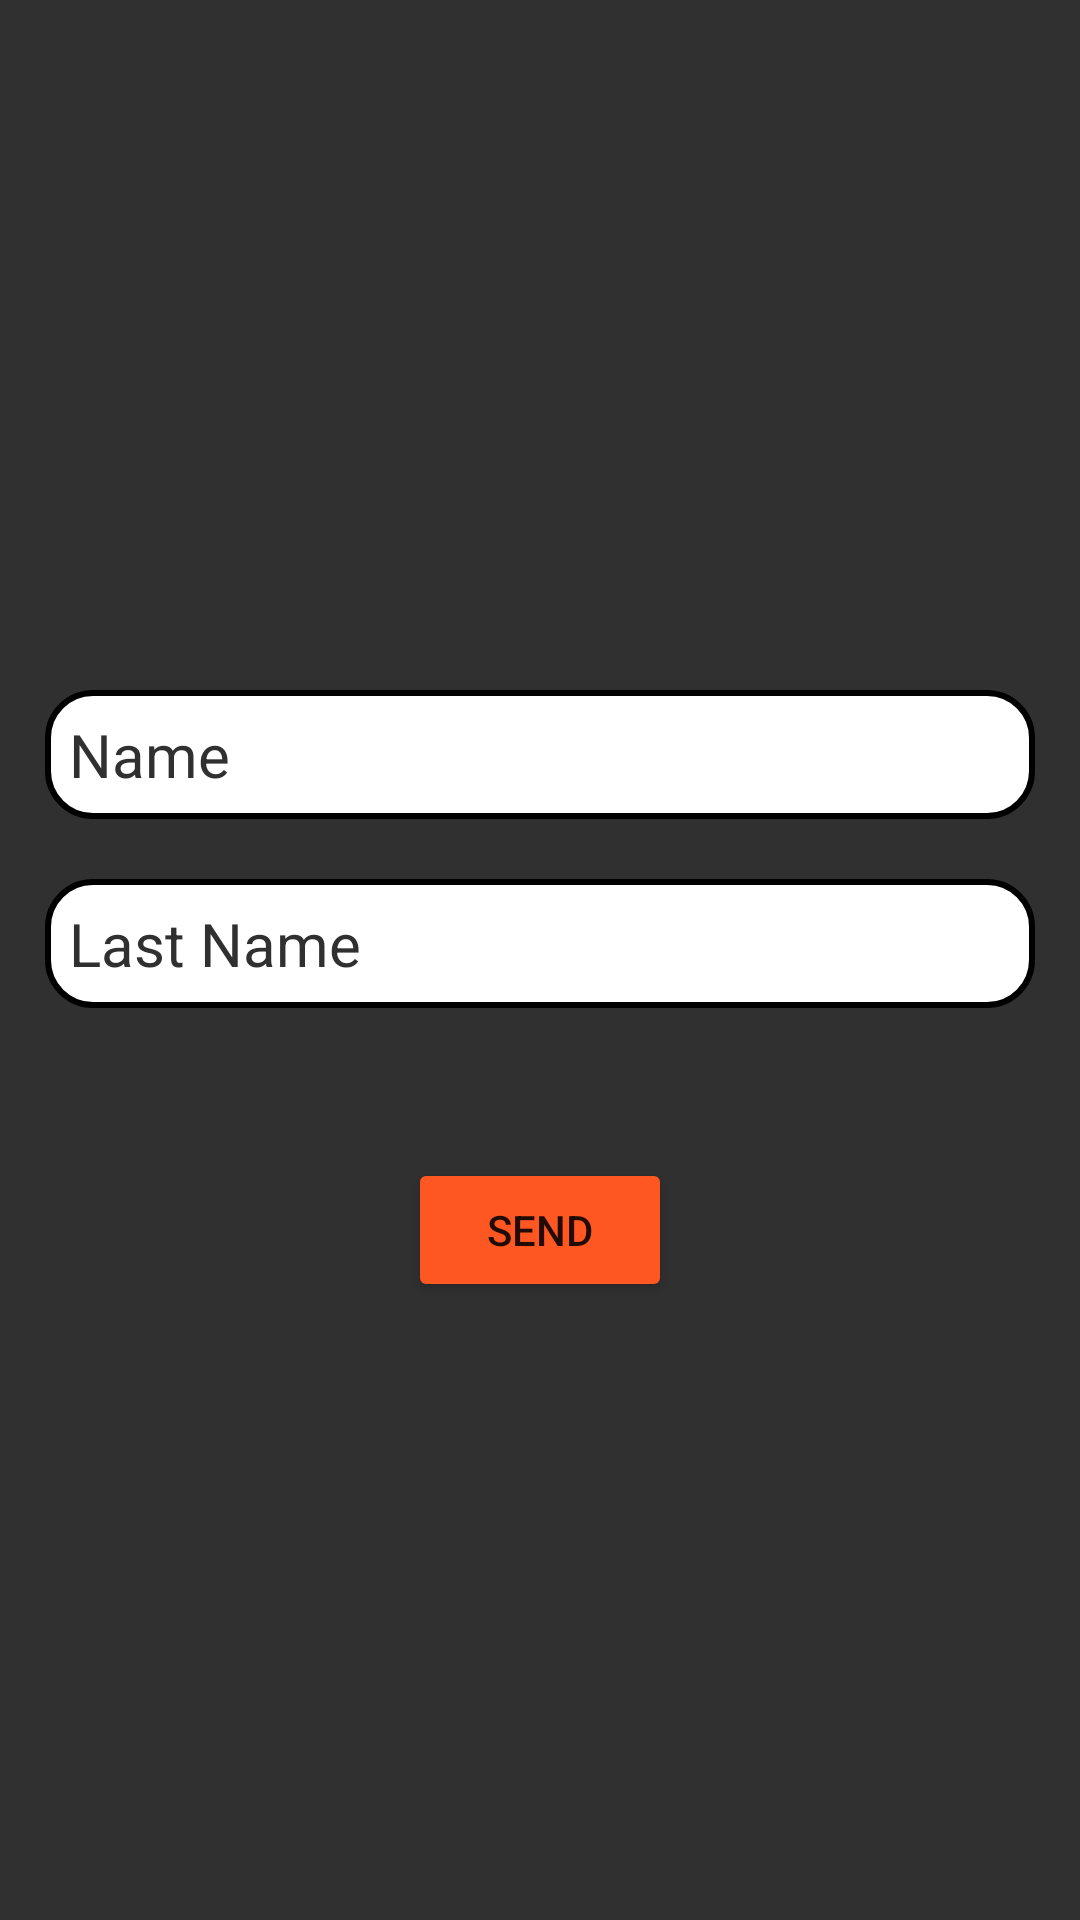

Android layout source for this screen:
<!-- AndroidManifest.xml: application theme Theme.Android1Fragments -->
<!-- res/layout/fragment_name.xml -->
<?xml version="1.0" encoding="utf-8"?>
<LinearLayout xmlns:android="http://schemas.android.com/apk/res/android"
    xmlns:tools="http://schemas.android.com/tools"
    android:layout_width="match_parent"
    android:layout_height="match_parent"
    android:background="@color/grey"
    android:orientation="vertical"
    tools:context=".NameFragment">

    


    <ImageView
        android:src="@drawable/ic_person_pin"
        android:layout_marginTop="10dp"
        android:layout_gravity="center"
        android:layout_marginBottom="50dp"
        android:layout_width="150dp"
        android:layout_height="150dp"/>

    <EditText
        android:id="@+id/et_name"
        style="@style/EditText.Fragment"
        android:background="@drawable/edit_text_background"
        android:hint="Name"/>

    <EditText
        android:id="@+id/et_last_name"
        style="@style/EditText.Fragment"
        android:background="@drawable/edit_text_background"
        android:hint="Last Name"/>

    <Button
        android:id="@+id/btn_nf"
        android:backgroundTint="@color/orange"
        android:text="Send"
        android:layout_gravity="center"
        android:layout_marginTop="50dp"
        android:layout_width="wrap_content"
        android:layout_height="wrap_content"/>

</LinearLayout>
<!-- resources referenced by this layout -->
<resources>
  <color name="grey">#303030</color>
  <color name="orange">#FF5722</color>
  <!-- drawable edit_text_background (drawable) -->
  <?xml version="1.0" encoding="utf-8"?>
  <shape xmlns:android="http://schemas.android.com/apk/res/android">
  
  
      <stroke android:color="@color/black" android:width="2dp"/>
      <solid android:color="@color/white"/>
      <corners
          android:bottomRightRadius="15dp"
          android:bottomLeftRadius="15dp"
          android:topLeftRadius="15dp"
          android:topRightRadius="15dp"/>
  </shape>
  <style name="EditText.Fragment" parent="Widget.AppCompat.EditText">
          <item name="android:layout_width">match_parent</item>
          <item name="android:layout_height">wrap_content</item>
          <item name="android:layout_marginHorizontal">15dp</item>
          <item name="android:padding">8dp</item>
          <item name="android:textSize">20sp</item>
          <item name="android:textStyle">normal</item>
          <item name="android:layout_marginTop">20dp</item>
          <item name="android:inputType">textCapWords</item>
          <item name="android:background">@color/white</item>
          <item name="android:textColorHint">@color/grey</item>
          <item name="android:textColor">@color/black</item>
      </style>
  <style name="Theme.Android1Fragments" parent="Theme.MaterialComponents.DayNight.DarkActionBar">
          
          <item name="colorPrimary">@color/purple_500</item>
          <item name="colorPrimaryVariant">@color/purple_700</item>
          <item name="colorOnPrimary">@color/white</item>
          
          <item name="colorSecondary">@color/teal_200</item>
          <item name="colorSecondaryVariant">@color/teal_700</item>
          <item name="colorOnSecondary">@color/black</item>
          
          <item name="android:statusBarColor">@color/black</item>
          
      </style>
  <color name="black">#FF000000</color>
  <color name="white">#FFFFFFFF</color>
  <color name="purple_500">#FF6200EE</color>
  <color name="purple_700">#FF3700B3</color>
  <color name="teal_200">#FF03DAC5</color>
  <color name="teal_700">#FF018786</color>
</resources>
